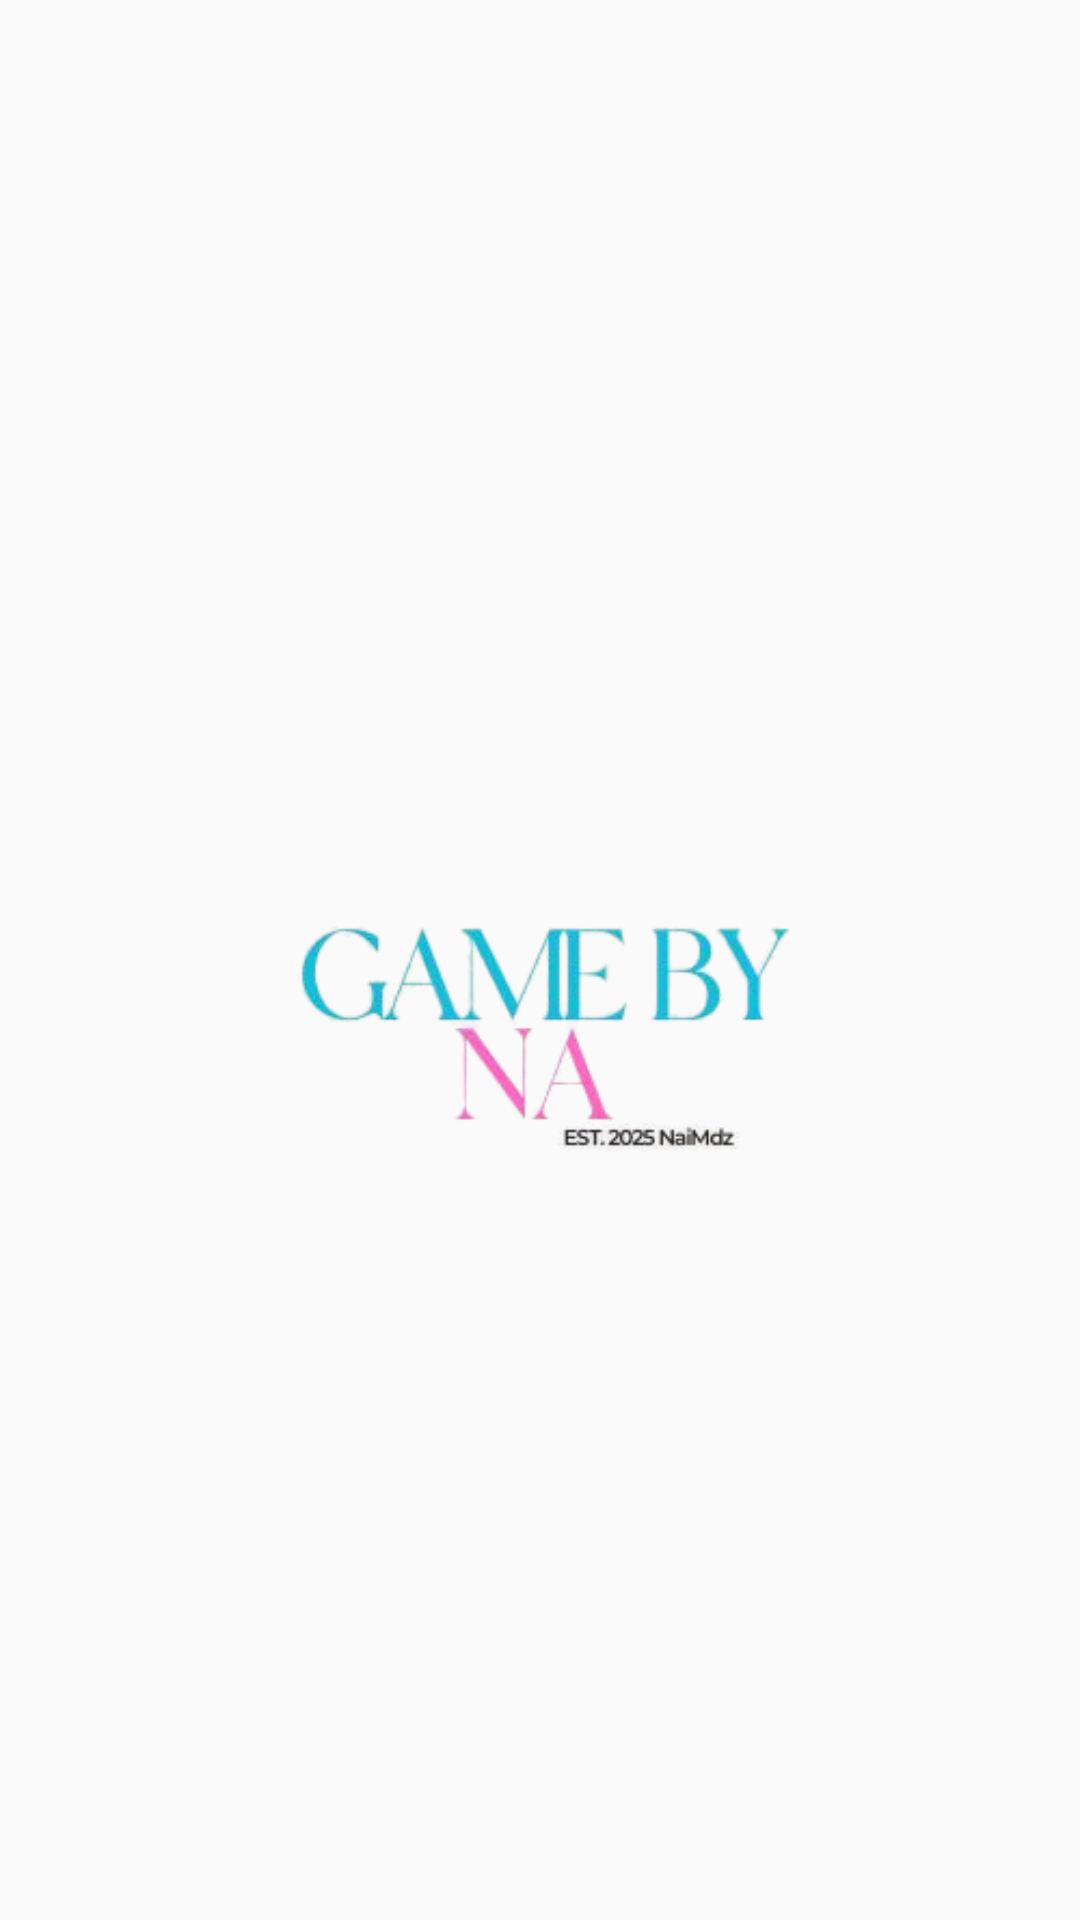

Produce the Android XML layout that renders to this screen, including the resource entries it uses.
<!-- AndroidManifest.xml: application theme Theme.GameByNa -->
<!-- res/layout/activity_up.xml -->
<?xml version="1.0" encoding="utf-8"?>
<RelativeLayout xmlns:android="http://schemas.android.com/apk/res/android"
    xmlns:app="http://schemas.android.com/apk/res-auto"
    xmlns:tools="http://schemas.android.com/tools"
    android:id="@+id/main"
    android:layout_width="match_parent"
    android:layout_height="match_parent"
    tools:context=".UpActivity">

    <ImageView
        android:id="@+id/imageview"
        android:layout_width="match_parent"
        android:layout_height="wrap_content"
        android:src="@drawable/logo"
        android:layout_marginTop="100dp"/>

</RelativeLayout>
<!-- resources referenced by this layout -->
<resources>
  <!-- drawable logo: png bitmap (drawable, 33466 bytes) -->
  <style name="Theme.GameByNa" parent="Base.Theme.GameByNa" />
  <style name="Base.Theme.GameByNa" parent="Theme.AppCompat.Light.NoActionBar">
          
          
      </style>
</resources>
